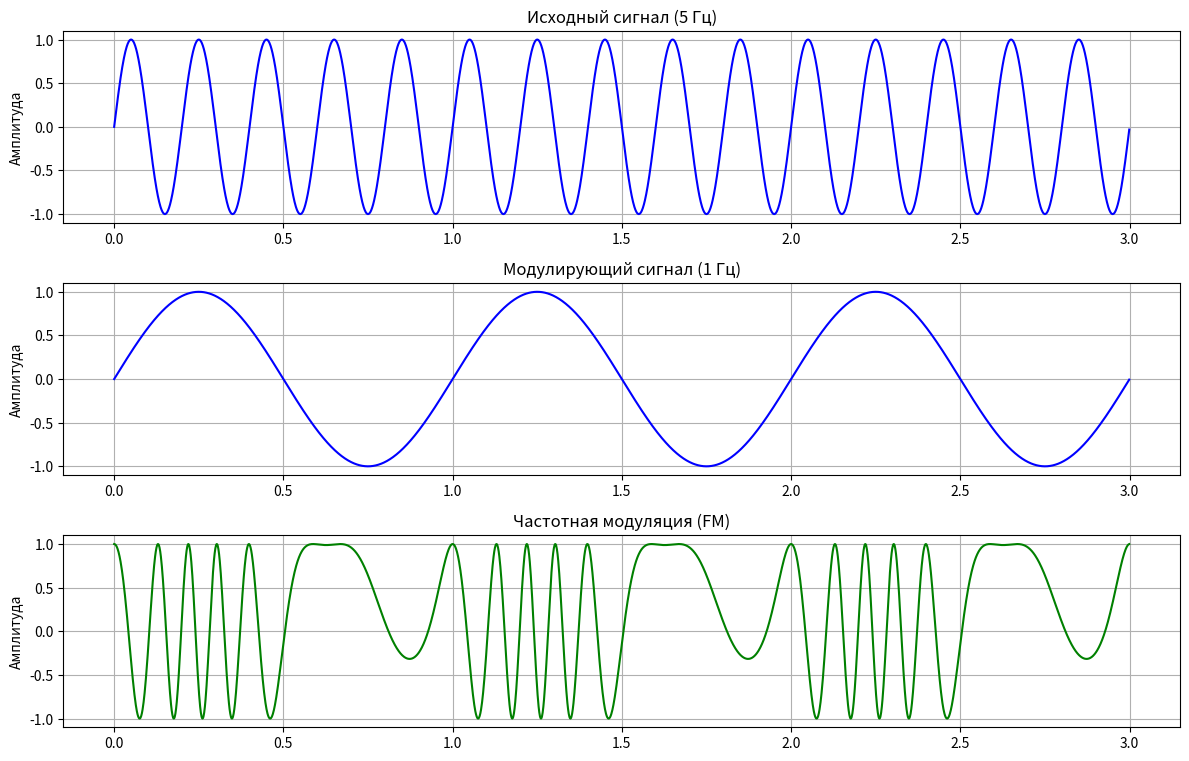

Python code for this plot:
import numpy as np
import matplotlib.pyplot as plt

# Параметры сигнала
fs = 1000          # Частота дискретизации (Гц)
T = 3             # Длительность сигнала (с)
t = np.arange(0, T, 1/fs)  # Временная ось

# Параметры модуляции
fc = 5            # Частота несущей (Гц)
fm = 1             # Частота модулирующего сигнала (Гц)
Am = 1            # Амплитуда модулирующего сигнала (В)
beta = 7           # Индекс модуляции (для сравнения эффектов)

# Модулирующий сигнал (синусоида)
m_t = Am * np.sin(2 * np.pi * fm * t)
m_t1 = Am * np.sin(2 * np.pi * fc * t)
# Генерация модулированных сигналов
def angle_modulator(mod_type, m_t, fc, beta, fm, t):
    """Универсальный модулятор угловой модуляции"""
    if mod_type == 'FM':
        # Для ЧМ: фаза = интеграл от частоты
        phi = 2 * np.pi * fc * t + 2 * np.pi * beta * fm * np.cumsum(m_t) / fs
    elif mod_type == 'PM':
        # Для ФМ: фаза пропорциональна сигналу
        phi = 2 * np.pi * fc * t + beta * m_t
    return np.cos(phi)

# Генерация сигналов
fm_signal = angle_modulator('FM', m_t, fc, beta, fm, t)
pm_signal = angle_modulator('PM', m_t, fc, beta, fm, t)

# Построение графиков
plt.figure(figsize=(12, 10))

# Модулирующий сигнал
plt.subplot(4, 1, 1)
plt.plot(t, m_t1, 'b')
plt.title('Исходный сигнал (5 Гц)')
plt.ylabel('Амплитуда')
plt.grid(True)

# Модулирующий сигнал
plt.subplot(4, 1, 2)
plt.plot(t, m_t, 'b')
plt.title('Модулирующий сигнал (1 Гц)')
plt.ylabel('Амплитуда')
plt.grid(True)

# Частотная модуляция (ЧМ)
plt.subplot(4, 1, 3)
plt.plot(t, fm_signal, 'g')
plt.title('Частотная модуляция (FM)')
plt.ylabel('Амплитуда')
plt.grid(True)


plt.tight_layout()
plt.show()